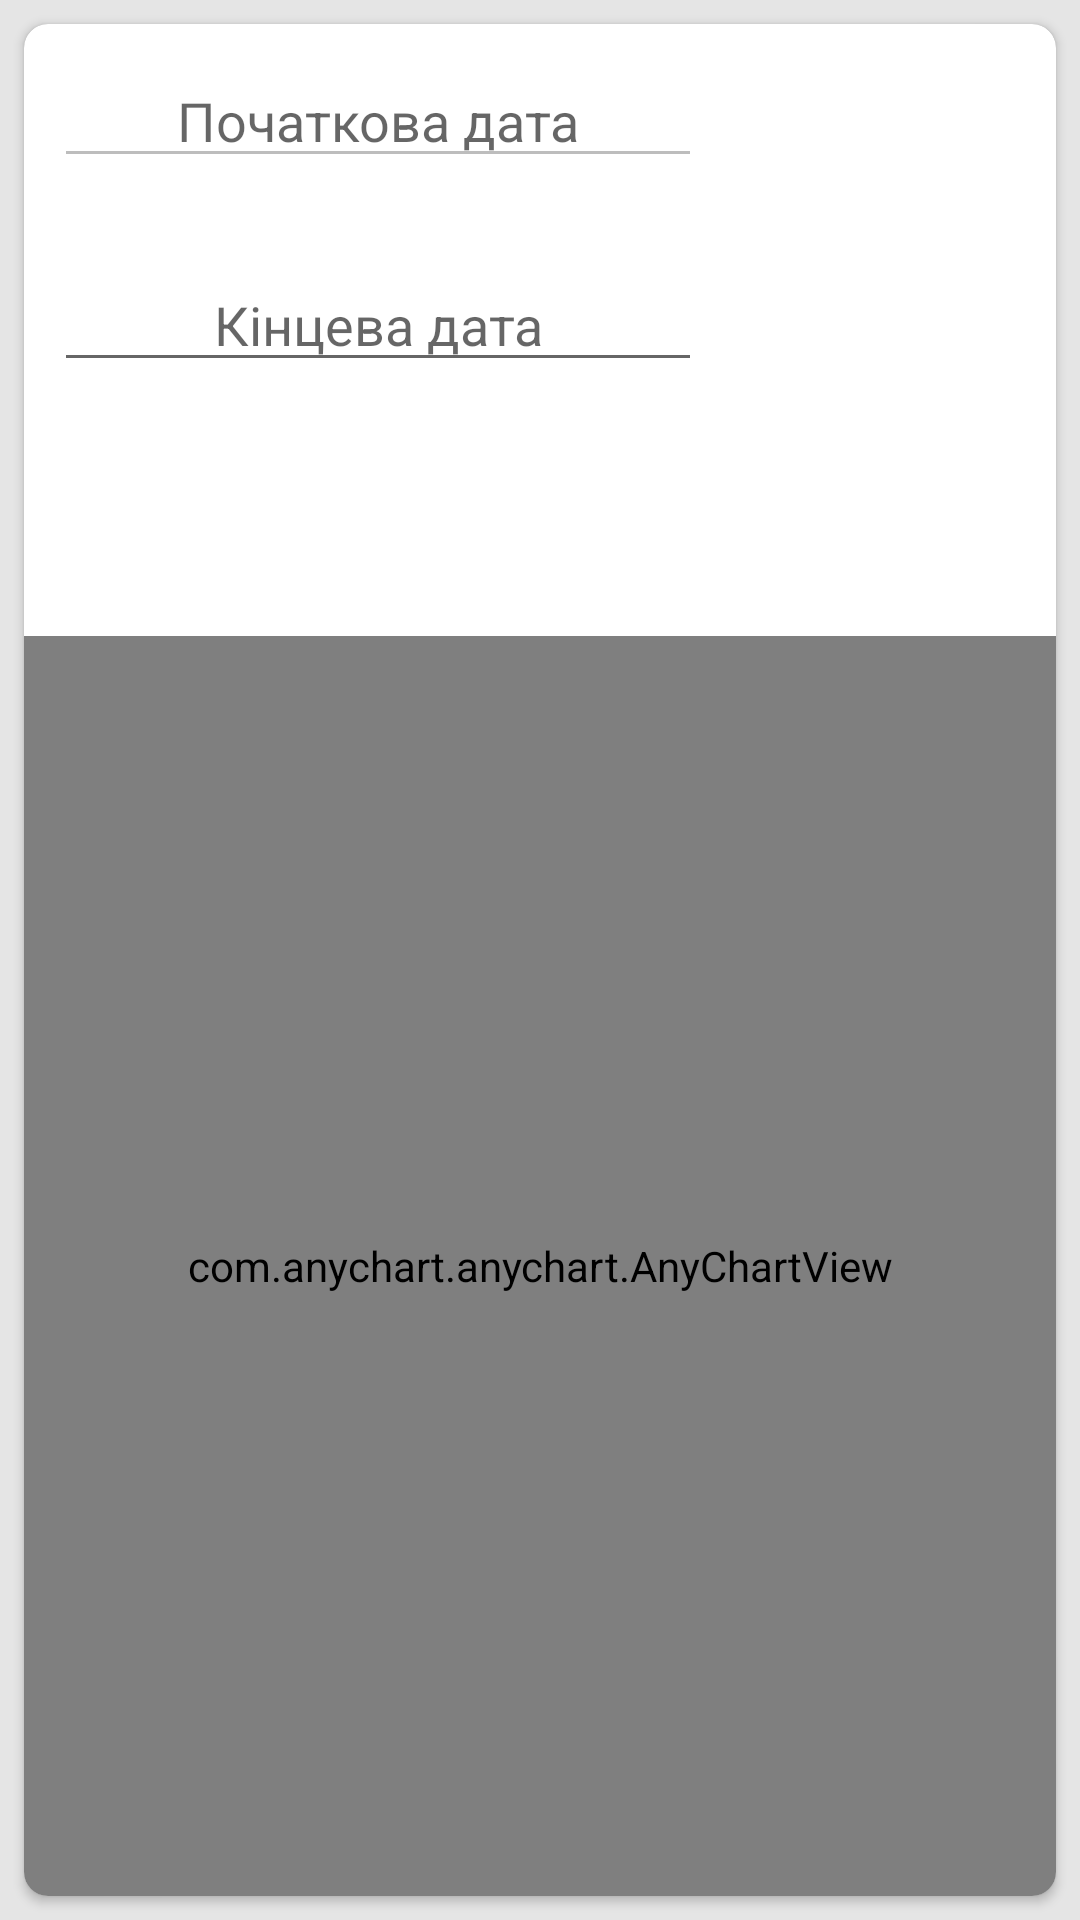

Android layout source for this screen:
<!-- AndroidManifest.xml: application theme AppTheme -->
<!-- res/layout/piechartboard.xml -->
<?xml version="1.0" encoding="utf-8"?>
<FrameLayout xmlns:android="http://schemas.android.com/apk/res/android"
    xmlns:card_view="http://schemas.android.com/apk/res-auto"
    xmlns:tools="http://schemas.android.com/tools"
    android:layout_width="match_parent"
    android:layout_height="match_parent">

    <android.support.v7.widget.CardView
        android:id="@+id/cardview"
        android:layout_width="match_parent"
        android:layout_height="match_parent"
        android:layout_margin="8dp"
        card_view:cardBackgroundColor="@android:color/white"
        card_view:cardCornerRadius="8dp">


        <LinearLayout
            android:layout_width="match_parent"
            android:layout_height="match_parent"
            android:orientation="vertical">

            <LinearLayout
                android:layout_width="match_parent"
                android:layout_height="wrap_content"
                android:orientation="horizontal">

                <EditText
                    android:id="@+id/editText1"
                    android:layout_width="wrap_content"
                    android:layout_height="wrap_content"
                    android:layout_margin="10dp"
                    android:layout_weight="1"
                    android:ems="10"
                    android:enabled="false"
                    android:hint="Початкова дата"
                    android:textAlignment="center"
                    android:textColor="@android:color/black"
                    android:tooltipText="Початкова дата" />

                <Button
                    android:id="@+id/button"
                    android:layout_width="wrap_content"
                    android:layout_height="wrap_content"
                    android:layout_margin="10dp"
                    android:layout_weight="0"
                    android:background="@color/button"
                    android:text="Обрати" />
            </LinearLayout>

            <LinearLayout
                android:layout_width="match_parent"
                android:layout_height="wrap_content"
                android:orientation="horizontal">

                <EditText
                    android:id="@+id/editText2"
                    android:layout_width="wrap_content"
                    android:layout_height="wrap_content"
                    android:layout_margin="10dp"
                    android:layout_weight="1"
                    android:ems="10"
                    android:hint="Кінцева дата"
                    android:textAlignment="center"
                    android:textColor="@android:color/black" />

                <Button
                    android:id="@+id/button3"
                    android:layout_width="wrap_content"
                    android:layout_height="wrap_content"
                    android:layout_margin="10dp"
                    android:layout_weight="0"
                    android:background="@color/button"
                    android:text="Обрати" />
            </LinearLayout>

            <LinearLayout
                android:layout_width="match_parent"
                android:layout_height="wrap_content"
                android:orientation="horizontal">

                <Button
                    android:id="@+id/button6"
                    android:layout_width="wrap_content"
                    android:layout_height="wrap_content"
                    android:layout_margin="10dp"
                    android:layout_weight="1"
                    android:background="@color/button"
                    android:text="Очистити" />

                <Button
                    android:id="@+id/button5"
                    android:layout_width="wrap_content"
                    android:layout_height="wrap_content"
                    android:layout_margin="10dp"
                    android:layout_weight="1"
                    android:background="@color/button"
                    android:text="Виконати" />
            </LinearLayout>

            <android.support.constraint.ConstraintLayout
                android:layout_width="match_parent"
                android:layout_height="match_parent">
                <com.anychart.anychart.AnyChartView
                    android:id="@+id/any_chart_view"
                    android:layout_width="match_parent"
                    android:layout_height="match_parent" />

            </android.support.constraint.ConstraintLayout>
        </LinearLayout>
    </android.support.v7.widget.CardView>

</FrameLayout>
<!-- resources referenced by this layout -->
<resources>
  <style name="AppTheme" parent="AppBaseTheme" />
  <style name="AppBaseTheme" parent="Theme.AppCompat.Light.NoActionBar">
          <item name="android:windowBackground">@color/background_window_color</item>
          <item name="colorPrimary">@color/mainColor</item>
          <item name="colorPrimaryDark">@color/mainColor</item>
          <item name="colorAccent">@color/mainColor</item>
          <item name="android:textColorPrimary">@android:color/white</item>
      </style>
  <color name="background_window_color">#FFE5E5E5</color>
  <color name="mainColor">#00e676</color>
</resources>
